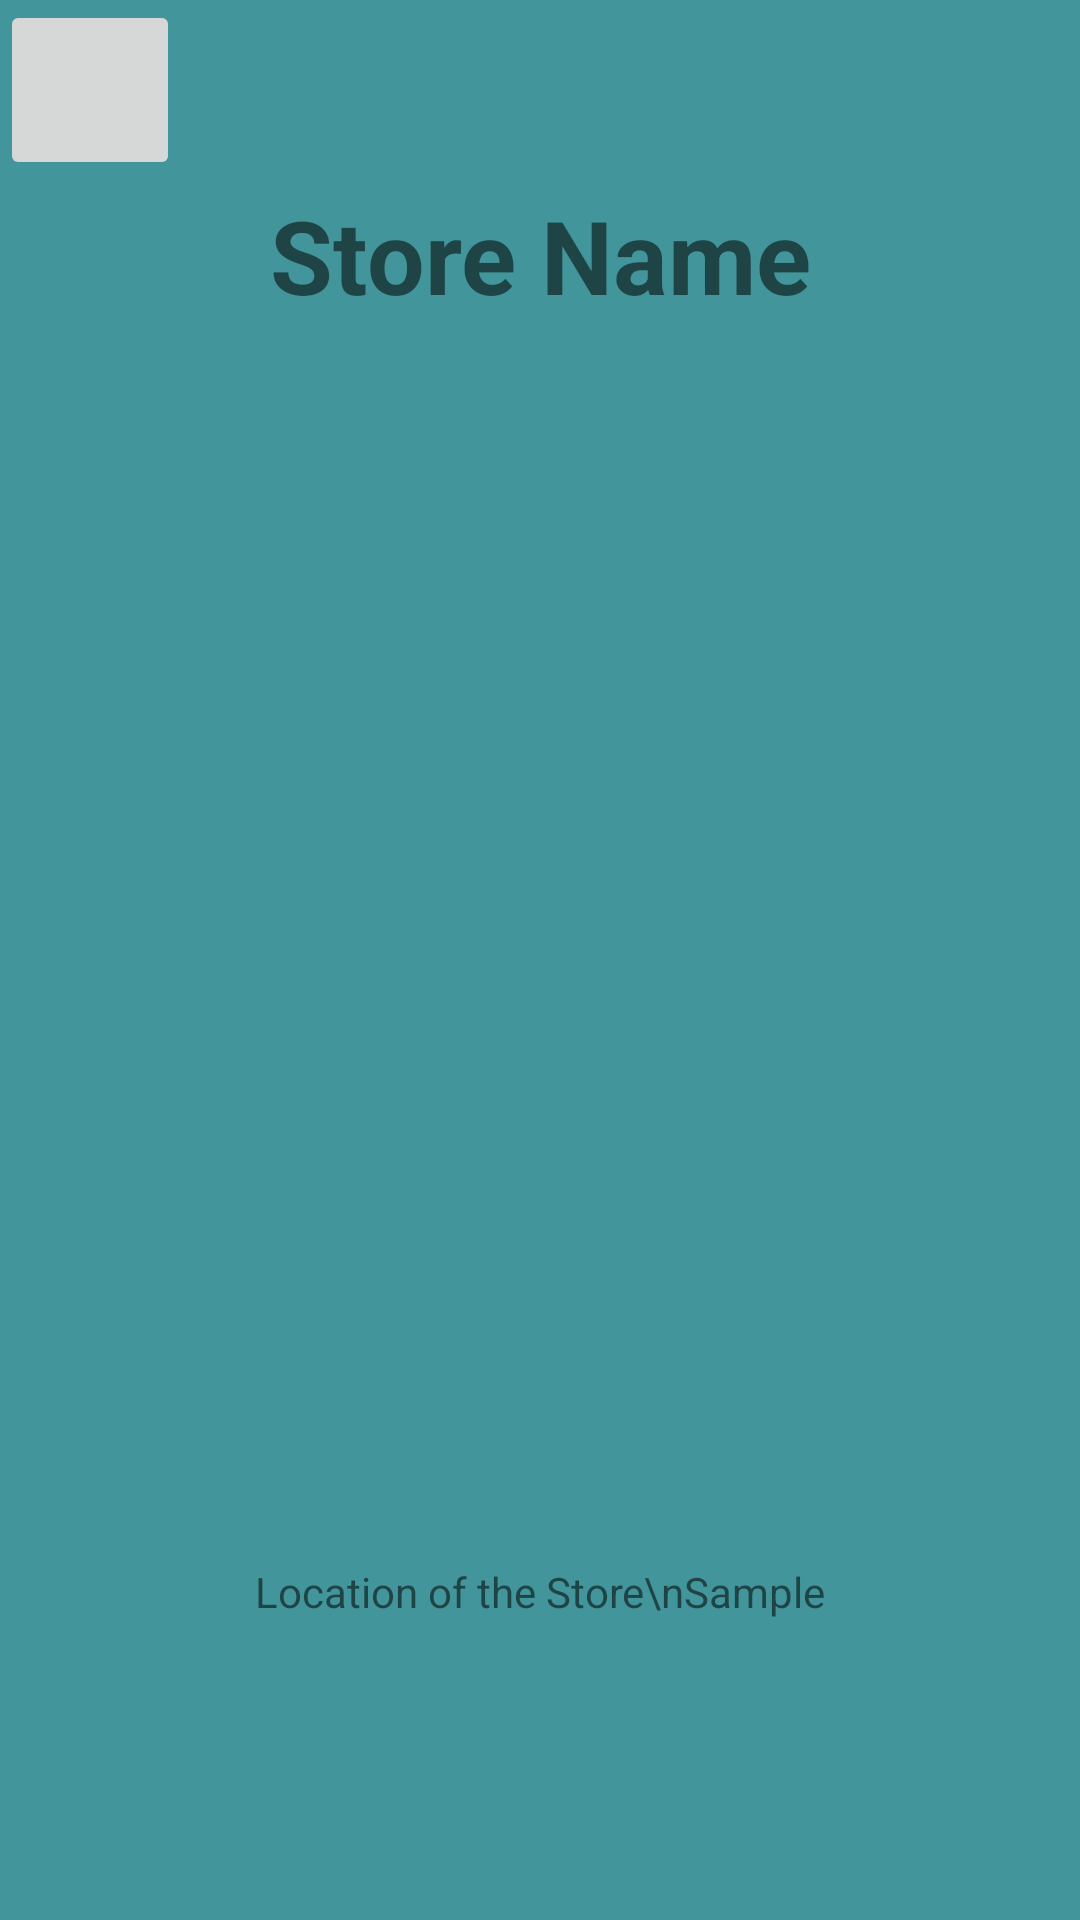

Layout XML and referenced resources for this Android screen:
<!-- AndroidManifest.xml: application theme Theme.QuickBasket.NoActionBar -->
<!-- res/layout/activity_view_products_owner.xml -->
<?xml version="1.0" encoding="utf-8"?>
<androidx.constraintlayout.widget.ConstraintLayout xmlns:android="http://schemas.android.com/apk/res/android"
    xmlns:app="http://schemas.android.com/apk/res-auto"
    xmlns:tools="http://schemas.android.com/tools"
    android:layout_width="match_parent"
    android:layout_height="match_parent"
    android:background="#ff42959a"
    tools:context=".StoreDetailCustomerPage">

    <ImageButton
        android:id="@+id/backButton_StoreDetail"
        android:layout_width="60dp"
        android:layout_height="60dp"
        android:scaleType="fitCenter"
        android:src="@drawable/backbutton"
        app:layout_constraintStart_toStartOf="parent"
        app:layout_constraintTop_toTopOf="parent"
        tools:ignore="SpeakableTextPresentCheck" />

    <TextView
        android:id="@+id/StoreName"
        android:layout_width="297dp"
        android:layout_height="70dp"
        android:layout_marginTop="50dp"
        android:gravity="center"
        android:text="@string/store_name_text"
        android:textSize="34sp"
        android:textStyle="bold"
        app:layout_constraintEnd_toEndOf="parent"
        app:layout_constraintStart_toStartOf="parent"
        app:layout_constraintTop_toTopOf="parent" />

    <HorizontalScrollView
        android:layout_width="wrap_content"
        android:layout_height="wrap_content"
        android:layout_marginStart="25dp"
        android:layout_marginEnd="25dp"
        app:layout_constraintBottom_toBottomOf="parent"
        app:layout_constraintEnd_toEndOf="parent"
        app:layout_constraintStart_toStartOf="parent"
        app:layout_constraintTop_toTopOf="parent">

        <LinearLayout
            android:id="@+id/Store_Products"
            android:layout_width="wrap_content"
            android:layout_height="wrap_content"
            android:orientation="horizontal">
        </LinearLayout>
    </HorizontalScrollView>


    <TextView
        android:id="@+id/StoreDetailCustomerLocation"
        android:layout_width="wrap_content"
        android:layout_height="wrap_content"
        android:layout_marginBottom="100dp"
        android:text="Location of the Store\nSample"
        app:layout_constraintBottom_toBottomOf="parent"
        app:layout_constraintEnd_toEndOf="parent"
        app:layout_constraintStart_toStartOf="parent" />

</androidx.constraintlayout.widget.ConstraintLayout>
<!-- resources referenced by this layout -->
<resources>
  <string name="store_name_text">Store Name</string>
  <style name="Theme.QuickBasket.NoActionBar">
          <item name="windowActionBar">false</item>
          <item name="windowNoTitle">true</item>
      </style>
</resources>
